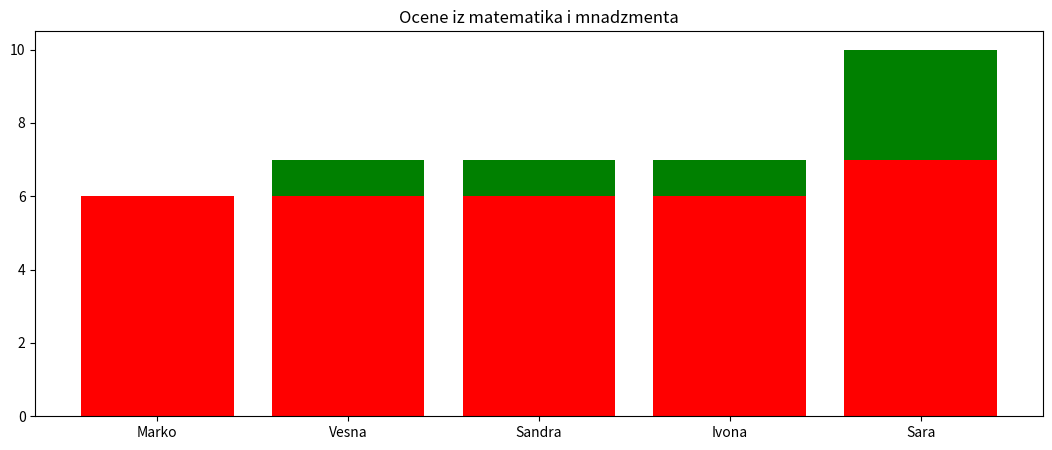
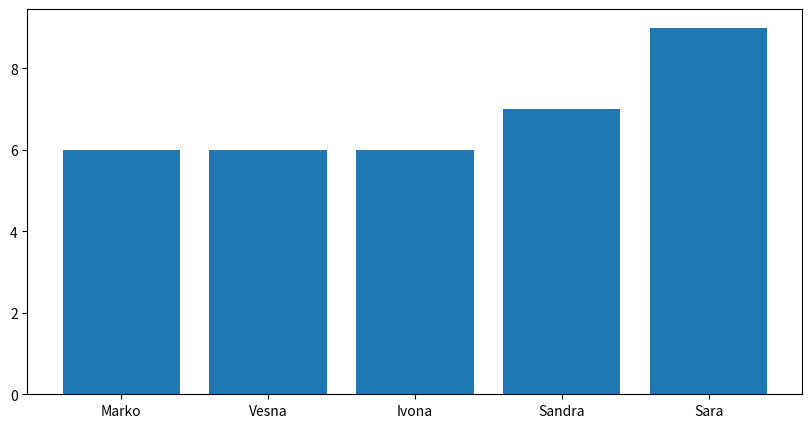

These charts were generated, in order, by the following Python code:
#!/usr/bin/env python
# coding: utf-8

# In[9]:


import matplotlib.pyplot as plt
import pandas as pd 


# In[13]:


faks=[
    ["Marko", 6,6,6,6,9,9],
    ["Vesna", 6,7,6,7,9,9],
    ["Sandra", 7,7,6,7,9,9],
    ["Ivona", 6,7,6,7,8,9],
    ["Sara", 9,10,7,9,10,10]
     ]
predmeti = pd.DataFrame(faks)
predmeti.columns = ["Ime","IKT","Menadzment", "Matematika", "Rac_Sistemi","Ekonomija","Architektura"]



predmet1 = predmeti.set_index("Ime")


plt.figure(figsize=(13,5))
plt.bar(predmeti["Ime"], predmeti["Menadzment"], color="g")
plt.bar(predmeti["Ime"], predmeti["Matematika"], color="r")
plt.title("Ocene iz matematika i mnadzmenta")
plt.show()
plt.close()


# In[15]:


predmeti_ikt =predmet1.sort_values(by="IKT")
predmeti_ikt
plt.figure(figsize=(10,5))
plt.bar(predmeti_ikt.index, predmeti_ikt["IKT"])
plt.show()
plt.close()


# In[ ]:
